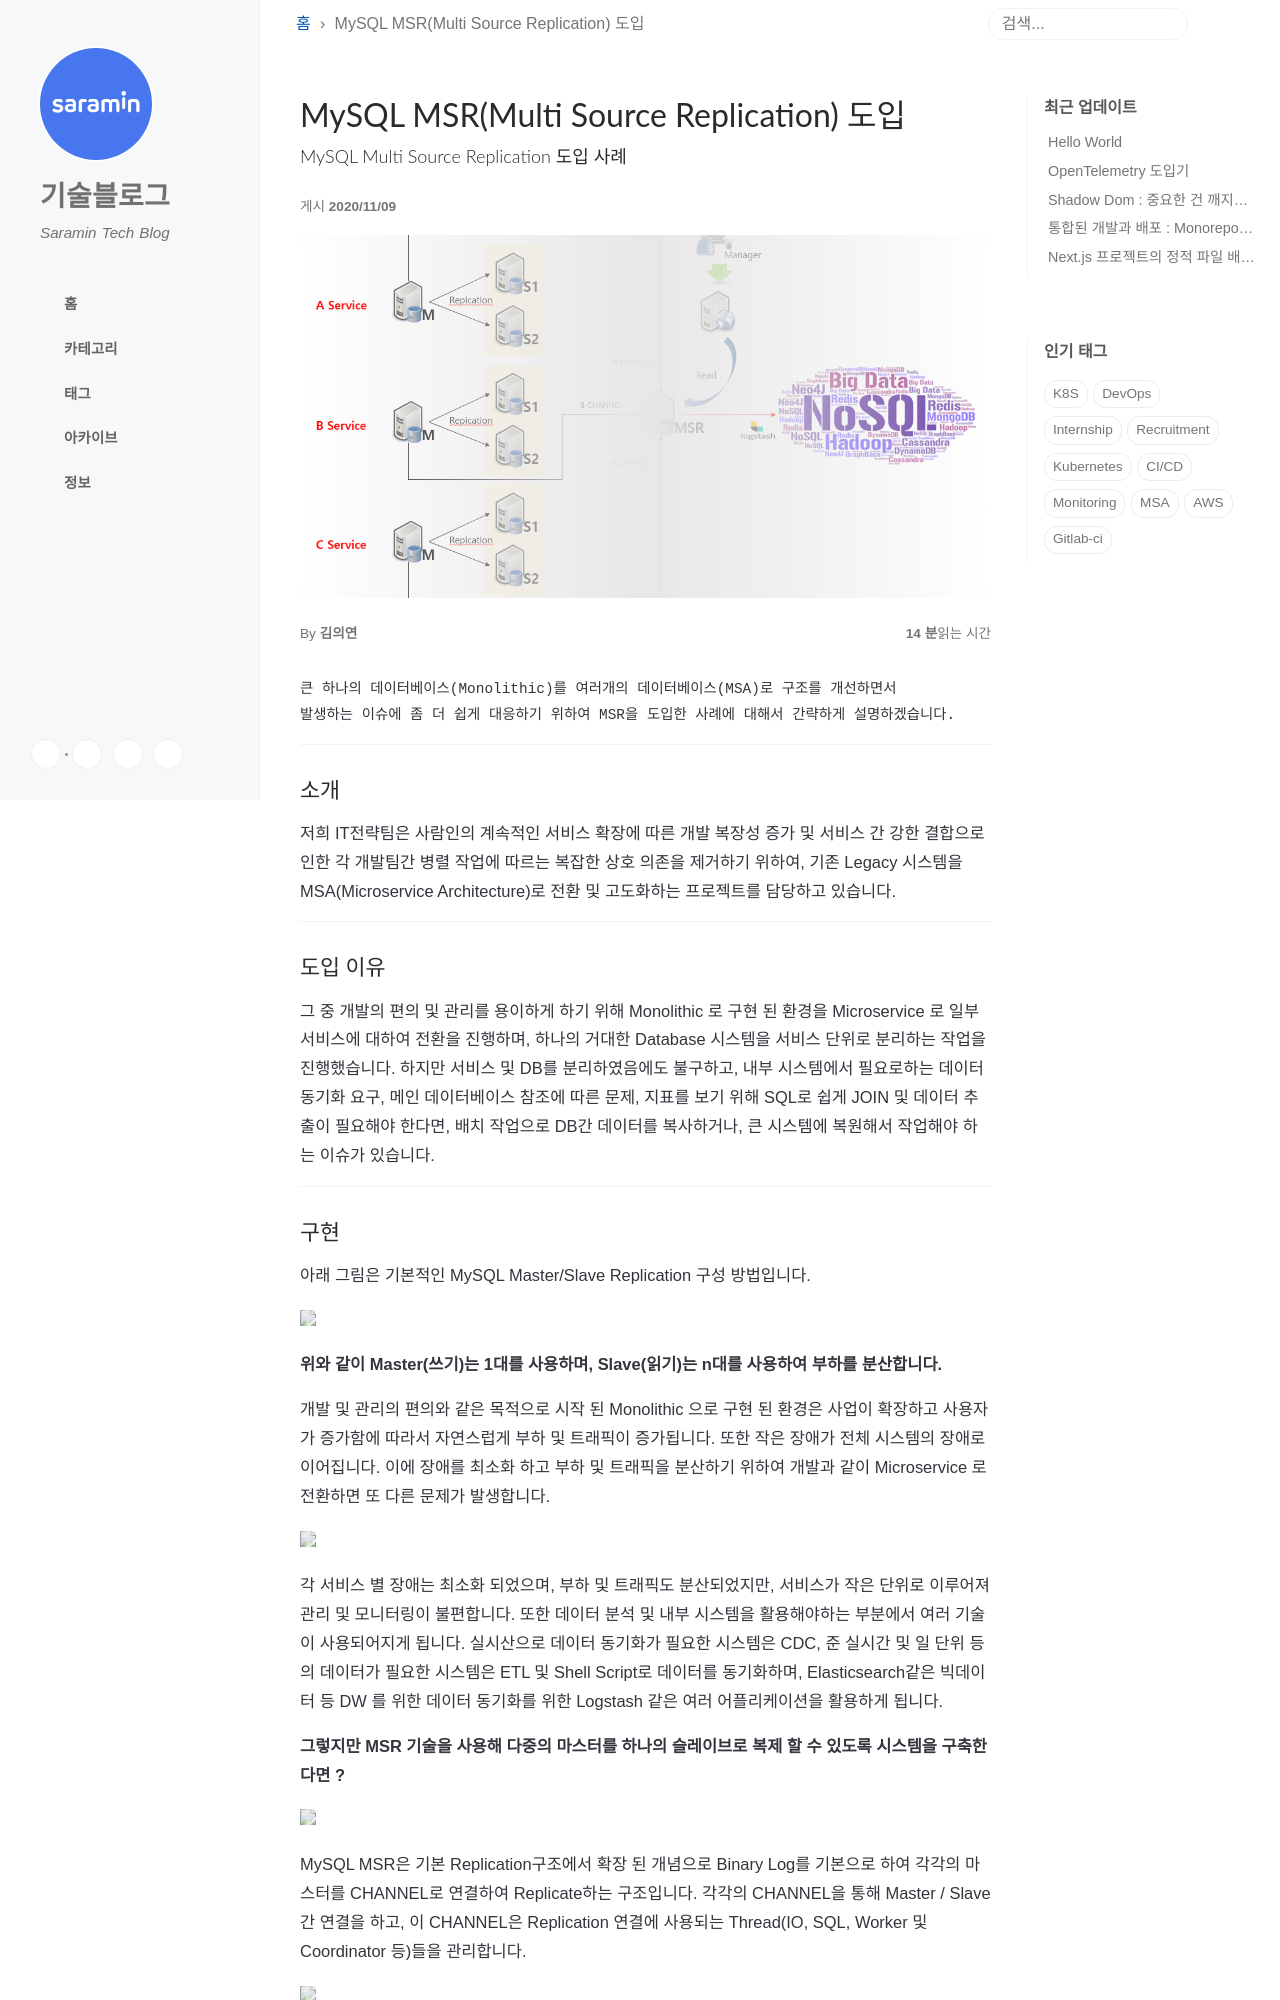

repository: saramin/saramin.github.io · page: 2020-11-09-MSR/index.html · generator: jekyll

---
title: MySQL MSR(Multi Source Replication) 도입
layout: post
comments: true
social-share: true
show-avatar: true
author: 김의연
subtitle: MySQL Multi Source Replication 도입 사례
tags:
- MSA
- MySQL
- MSR
- Replication
bigimg: "/img/msr/image-20200811142324085.png"
titlecolor: "#AAAAAA"
---

```SATA
큰 하나의 데이터베이스(Monolithic)를 여러개의 데이터베이스(MSA)로 구조를 개선하면서  
발생하는 이슈에 좀 더 쉽게 대응하기 위하여 MSR을 도입한 사례에 대해서 간략하게 설명하겠습니다.
```
--------------------------------------------------------------------------------------------------------------------------------------

### 소개

저희 IT전략팀은 사람인의 계속적인 서비스 확장에 따른 개발 복장성 증가 및 서비스 간 강한 결합으로 인한 각 개발팀간 병렬 작업에 따르는 복잡한 상호 의존을 제거하기 위하여, 기존 Legacy 시스템을 MSA(Microservice Architecture)로 전환 및 고도화하는 프로젝트를 담당하고 있습니다. 

--------------------------------------------------------------------------------------------------------------------------------------
### 도입 이유

그 중 개발의 편의 및 관리를 용이하게 하기 위해 Monolithic 로 구현 된 환경을 Microservice 로 일부 서비스에 대하여 전환을 진행하며, 하나의 거대한 Database 시스템을 서비스 단위로 분리하는 작업을 진행했습니다. 하지만 서비스 및 DB를 분리하였음에도 불구하고, 내부 시스템에서 필요로하는 데이터 동기화 요구, 메인 데이터베이스 참조에 따른 문제, 지표를 보기 위해 SQL로 쉽게 JOIN 및 데이터 추출이 필요해야 한다면, 배치 작업으로 DB간 데이터를 복사하거나, 큰 시스템에 복원해서 작업해야 하는 이슈가 있습니다.

--------------------------------------------------------------------------------------------------------------------------------------
